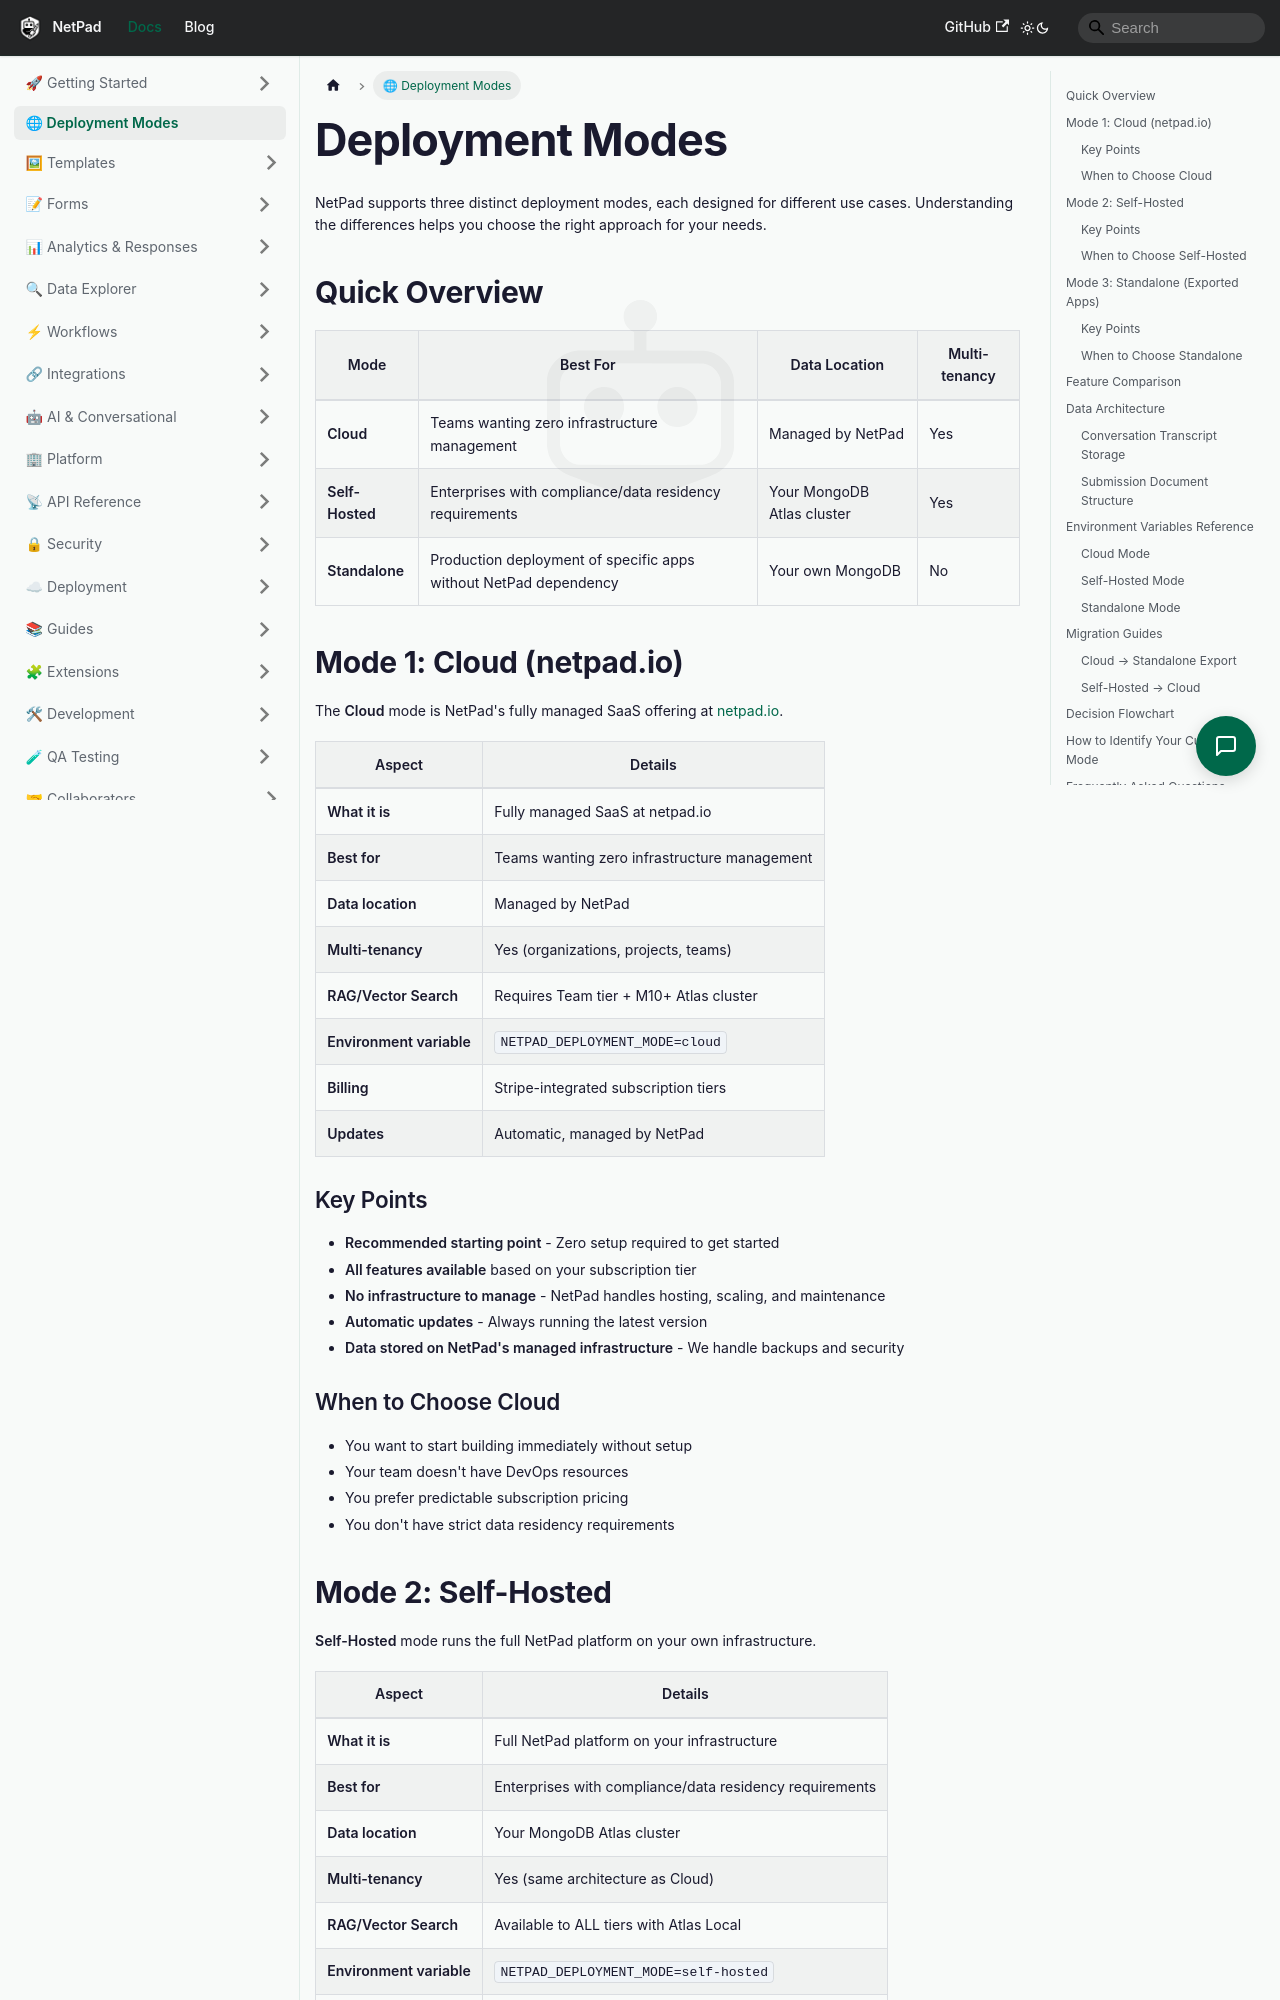

repository: mrlynn/netpad-docs · page: docs/deployment-modes/index.html · generator: docusaurus

# Deployment Modes

NetPad supports three distinct deployment modes, each designed for different use cases. Understanding the differences helps you choose the right approach for your needs.

## Quick Overview

| Mode | Best For | Data Location | Multi-tenancy |
|------|----------|---------------|---------------|
| **Cloud** | Teams wanting zero infrastructure management | Managed by NetPad | Yes |
| **Self-Hosted** | Enterprises with compliance/data residency requirements | Your MongoDB Atlas cluster | Yes |
| **Standalone** | Production deployment of specific apps without NetPad dependency | Your own MongoDB | No |

## Mode 1: Cloud (netpad.io)

The **Cloud** mode is NetPad's fully managed SaaS offering at [netpad.io](https://netpad.io).

| Aspect | Details |
|--------|---------|
| **What it is** | Fully managed SaaS at netpad.io |
| **Best for** | Teams wanting zero infrastructure management |
| **Data location** | Managed by NetPad |
| **Multi-tenancy** | Yes (organizations, projects, teams) |
| **RAG/Vector Search** | Requires Team tier + M10+ Atlas cluster |
| **Environment variable** | `NETPAD_DEPLOYMENT_MODE=cloud` |
| **Billing** | Stripe-integrated subscription tiers |
| **Updates** | Automatic, managed by NetPad |

### Key Points

- **Recommended starting point** - Zero setup required to get started
- **All features available** based on your subscription tier
- **No infrastructure to manage** - NetPad handles hosting, scaling, and maintenance
- **Automatic updates** - Always running the latest version
- **Data stored on NetPad's managed infrastructure** - We handle backups and security

### When to Choose Cloud

- You want to start building immediately without setup
- Your team doesn't have DevOps resources
- You prefer predictable subscription pricing
- You don't have strict data residency requirements
